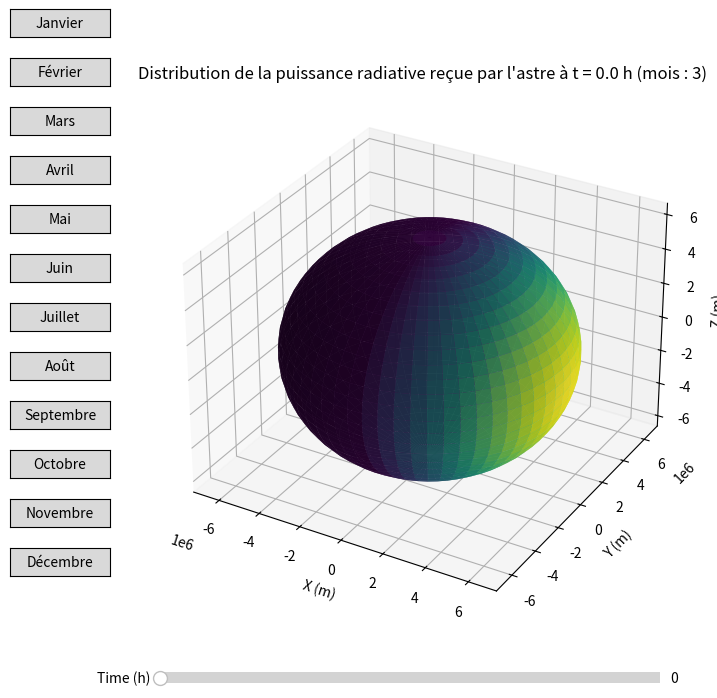

This figure's Python source:
import numpy as np
import matplotlib.pyplot as plt
from mpl_toolkits.mplot3d import Axes3D
from matplotlib.widgets import Slider, Button


# Constantes
constante_solaire = 1361  # W/m^2, valeur moyenne au niveau de la Terre
rayon_astre = 6371  # km, par exemple le rayon de la Terre
sigma = 5.670e-8  # Constante de Stefan-Boltzmann en W/m^2/K^4

rayon_astre_m = rayon_astre * 1000

# Grille sphérique pour représenter la surface de l'astre
phi = np.linspace(0, 2 * np.pi, 60)
theta = np.linspace(0, np.pi, 30)
phi, theta = np.meshgrid(phi, theta)

x = rayon_astre_m * np.sin(theta) * np.cos(phi)
y = rayon_astre_m * np.sin(theta) * np.sin(phi)
z = rayon_astre_m * np.cos(theta)

# Angle d'incidence des rayons solaires
normal = np.array([np.sin(theta) * np.cos(phi), np.sin(theta) * np.sin(phi), np.cos(theta)])
sun_vector = np.array([1, 0, 0])

def update_sun_vector(mois):
    # if saison == 'été':
    #     angle_inclinaison = np.radians(-23)
    # elif saison == 'hiver':
    #     angle_inclinaison = np.radians(+23)
    # else:
    #     angle_inclinaison = 0

    angle_inclinaison = np.radians(23 * np.cos(2*np.pi*mois/12))
    print(angle_inclinaison)
    rotation_matrix_saison = np.array([
        [np.cos(angle_inclinaison), 0, np.sin(angle_inclinaison)],
        [0, 1, 0],
        [-np.sin(angle_inclinaison), 0, np.cos(angle_inclinaison)]
    ])

    sun_vector_rotated = np.dot(rotation_matrix_saison, sun_vector)

    return sun_vector_rotated

# Fonction pour calculer la puissance reçue et la température en fonction du temps
def calc_power_temp(time, mois):

    # Calcul de l'angle de rotation en fonction du temps
    angle_rotation = (time / 24) * 2 * np.pi  # Conversion du temps en angle
    rotation_matrix = np.array([
        [np.cos(angle_rotation), -np.sin(angle_rotation), 0],
        [np.sin(angle_rotation), np.cos(angle_rotation), 0],
        [0, 0, 1]
    ])

    # rotation_matrix_total = np.dot(rotation_matrix, rotation_matrix_saison)
    sun_vector_rotated = np.dot(rotation_matrix, update_sun_vector(mois))

    # Calculer l'angle d'incidence (cosinus de l'angle)
    cos_theta_incidence = np.clip(np.dot(normal.T, sun_vector_rotated), 0, 1).T

    coef_reflexion = 0
    # Puissance reçue par unité de surface (W/m^2)
    puissance_recue = constante_solaire * cos_theta_incidence * (1 - coef_reflexion)

    # Calculer la température en utilisant la loi de Stefan-Boltzmann
    temperature = (puissance_recue / sigma) ** 0.25

    return puissance_recue, temperature

# Fonction pour mettre à jour le graphique
def update_plot(time, mois=3):
    puissance_recue, _ = calc_power_temp(time, mois)
    ax.clear()
    surf = ax.plot_surface(x, y, z, facecolors=plt.cm.viridis(puissance_recue / np.max(puissance_recue)), rstride=1, cstride=1, alpha=0.9, linewidth=0)
    ax.set_xlabel('X (m)')
    ax.set_ylabel('Y (m)')
    ax.set_zlabel('Z (m)')
    ax.set_title(f'Distribution de la puissance radiative reçue par l\'astre à t = {time:.1f} h (mois : {mois})')
    fig.canvas.draw_idle()

# Wrapper pour le slider qui ne passe qu'une valeur à update_plot
def slider_update(val):
    update_plot(time_slider.val, current_month[0])

# Création de la figure et de l'axe
fig = plt.figure(figsize=(10, 7))
ax = fig.add_subplot(111, projection='3d')

# Initialisation du graphique
current_month = [3]
update_plot(0, current_month[0])

# Création du slider
ax_slider = plt.axes([0.25, 0.02, 0.50, 0.03], facecolor='lightgoldenrodyellow')
time_slider = Slider(ax_slider, 'Time (h)', 0, 48, valinit=0, valstep=0.1)

# Liaison du slider à la fonction de mise à jour
time_slider.on_changed(slider_update)

# # # # # Boutons pour changer la saison
# # # # ax_ete = plt.axes([0.7, 0.9, 0.1, 0.04])
# # # # btn_ete = Button(ax_ete, 'Été')
# # # # ax_hiver = plt.axes([0.7, 0.85, 0.1, 0.04])
# # # # btn_hiver = Button(ax_hiver, 'Hiver')
# # # # ax_printemps = plt.axes([0.7, 0.8, 0.1, 0.04])
# # # # btn_printemps = Button(ax_printemps, 'Printemps')
# # # # ax_automne = plt.axes([0.7, 0.75, 0.1, 0.04])
# # # # btn_automne = Button(ax_automne, 'Automne')
# # # #
# # # # def set_saison(saison):
# # # #     current_season[0] = saison
# # # #     update_sun_vector(current_season[0])
# # # #     time_slider.reset()
# # # #     update_plot(0, current_season[0])
# # # #
# # # # btn_ete.on_clicked(lambda event: set_saison('été'))
# # # # btn_hiver.on_clicked(lambda event: set_saison('hiver'))
# # # # btn_printemps.on_clicked(lambda event: set_saison('printemps'))
# # # # btn_automne.on_clicked(lambda event: set_saison('automne'))



# Fonction pour définir la saison (ou mois dans ce cas)
def set_mois(mois):
    current_month[0] = mois
    print(mois)
    update_sun_vector(current_month[0])
    time_slider.reset()
    update_plot(0, current_month[0])

# Création des axes et boutons pour chaque mois
mois_labels = ['Janvier', 'Février', 'Mars', 'Avril', 'Mai', 'Juin', 'Juillet', 'Août', 'Septembre', 'Octobre', 'Novembre', 'Décembre']
btn_mois = []

for i, mois in enumerate(mois_labels):
    ax_mois = plt.axes([0.1, 0.95 - i*0.07, 0.1, 0.04])
    btn = Button(ax_mois, mois)
    btn.on_clicked(lambda event, m=i+1: set_mois(m))
    btn_mois.append(btn)

# Affichage de la figure
plt.show()


